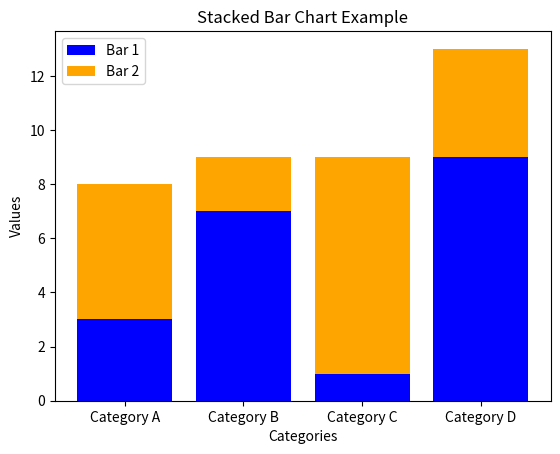

Write Python code to recreate this figure.
# creating a stacked bar chart using Matplotlib

import matplotlib.pyplot as plt
import numpy as np

# Sample data
categories = ['Category A', 'Category B', 'Category C', 'Category D']
values1 = [3, 7, 1, 9]
values2 = [5, 2, 8, 4]

# Create a stacked bar chart
fig, ax = plt.subplots()
ax.bar(categories, values1, label='Bar 1', color='blue')
ax.bar(categories, values2, bottom=values1, label='Bar 2', color='orange')

# Add labels and title
ax.set_xlabel('Categories')
ax.set_ylabel('Values')
ax.set_title('Stacked Bar Chart Example')

# Add legend
ax.legend()

# Display the plot
plt.show()
